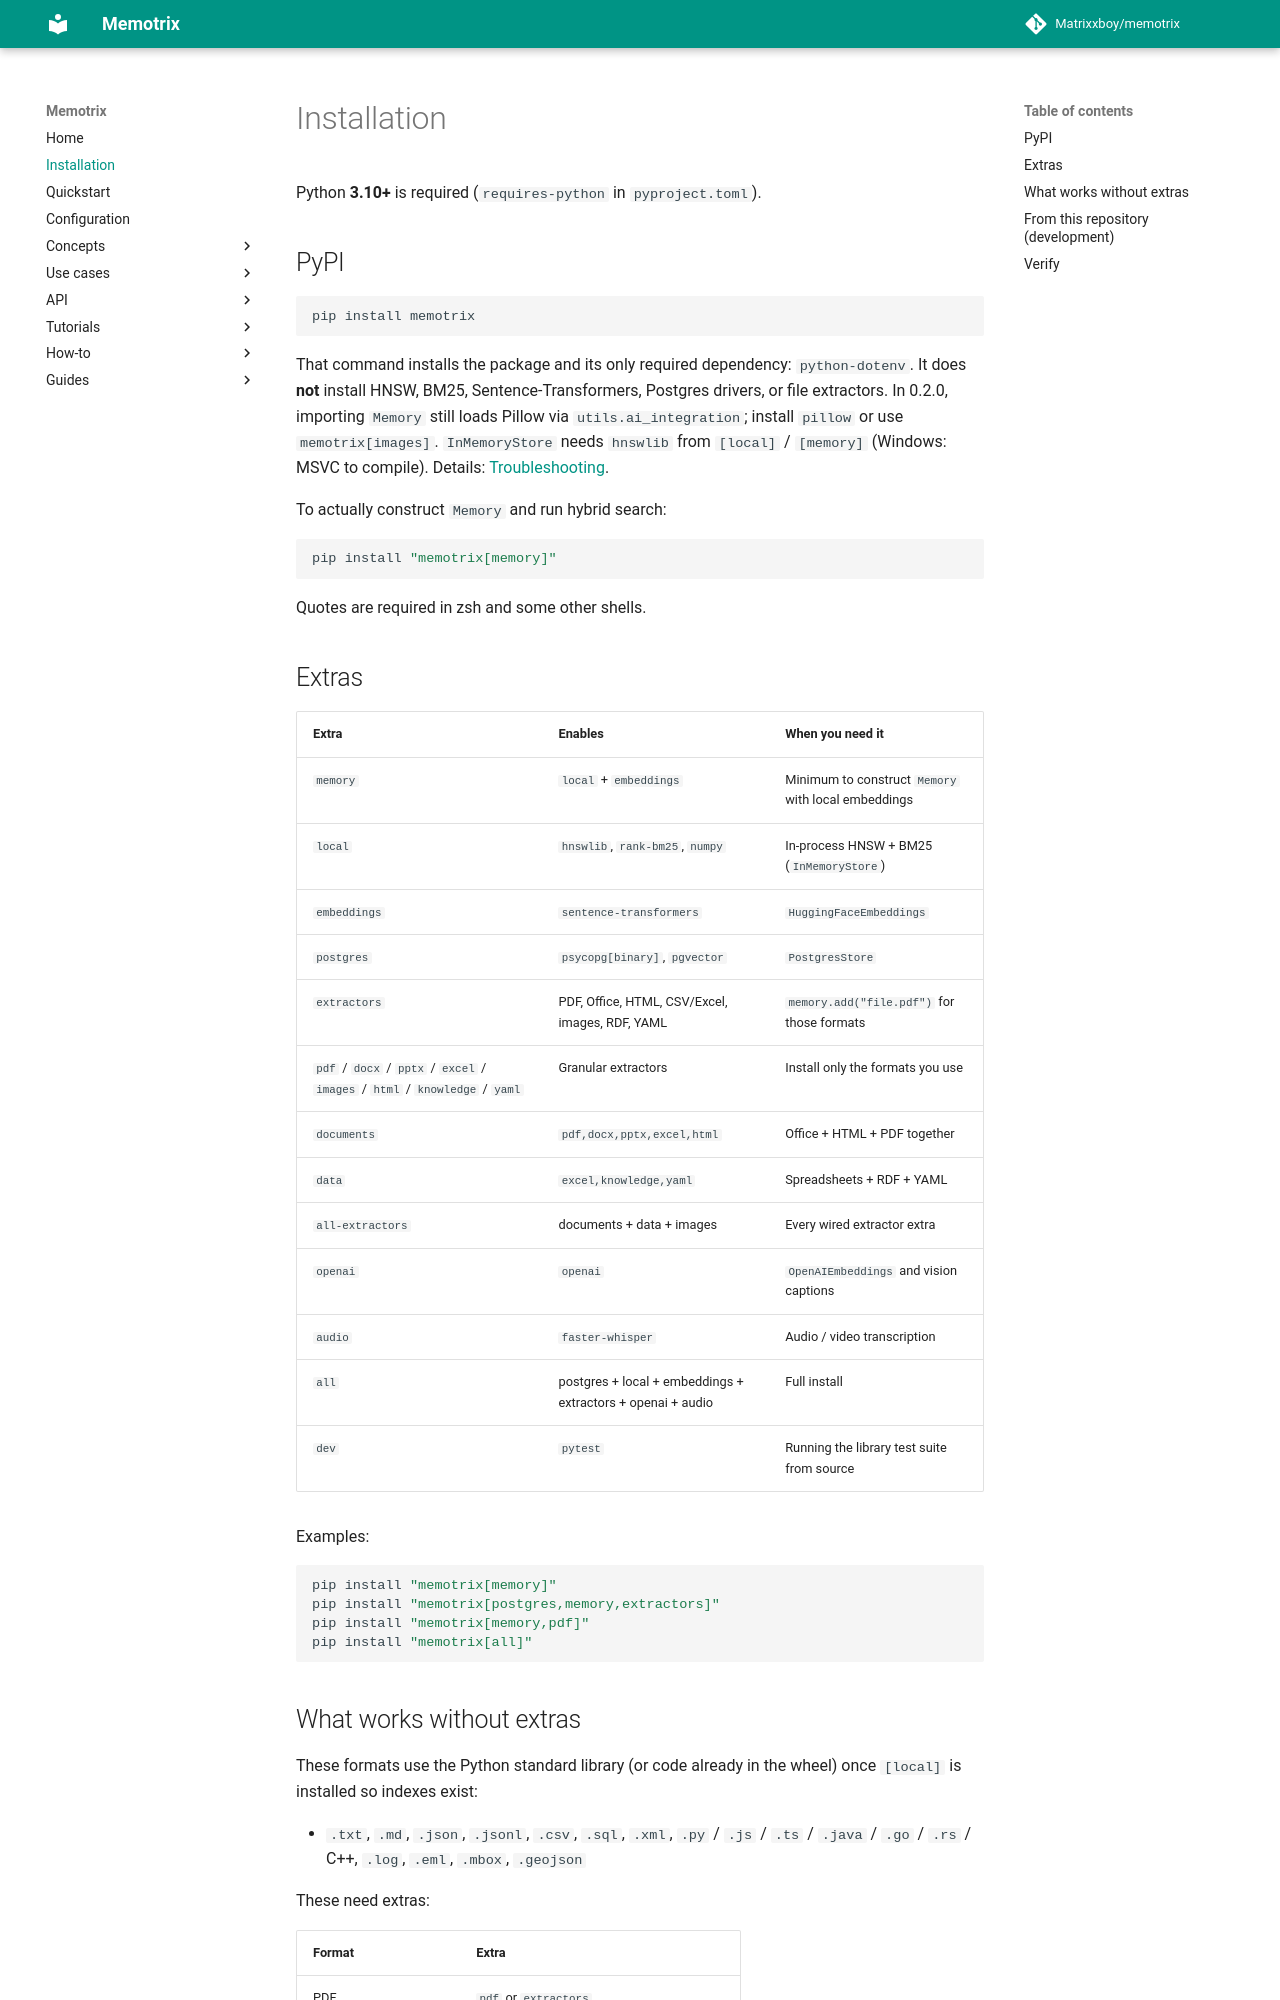

repository: Matrixxboy/memotrix · page: installation/index.html · generator: mkdocs

---
title: "Installation"
---

# Installation

Python **3.10+** is required (`requires-python` in `pyproject.toml`).

## PyPI

```bash
pip install memotrix
```

That command installs the package and its only required dependency: `python-dotenv`. It does **not** install HNSW, BM25, Sentence-Transformers, Postgres drivers, or file extractors. In 0.2.0, importing `Memory` still loads Pillow via `utils.ai_integration`; install `pillow` or use `memotrix[images]`. `InMemoryStore` needs `hnswlib` from `[local]` / `[memory]` (Windows: MSVC to compile). Details: [Troubleshooting](./guides/troubleshooting.md).

To actually construct `Memory` and run hybrid search:

```bash
pip install "memotrix[memory]"
```

Quotes are required in zsh and some other shells.

## Extras

| Extra | Enables | When you need it |
|---|---|---|
| `memory` | `local` + `embeddings` | Minimum to construct `Memory` with local embeddings |
| `local` | `hnswlib`, `rank-bm25`, `numpy` | In-process HNSW + BM25 (`InMemoryStore`) |
| `embeddings` | `sentence-transformers` | `HuggingFaceEmbeddings` |
| `postgres` | `psycopg[binary]`, `pgvector` | `PostgresStore` |
| `extractors` | PDF, Office, HTML, CSV/Excel, images, RDF, YAML | `memory.add("file.pdf")` for those formats |
| `pdf` / `docx` / `pptx` / `excel` / `images` / `html` / `knowledge` / `yaml` | Granular extractors | Install only the formats you use |
| `documents` | `pdf,docx,pptx,excel,html` | Office + HTML + PDF together |
| `data` | `excel,knowledge,yaml` | Spreadsheets + RDF + YAML |
| `all-extractors` | documents + data + images | Every wired extractor extra |
| `openai` | `openai` | `OpenAIEmbeddings` and vision captions |
| `audio` | `faster-whisper` | Audio / video transcription |
| `all` | postgres + local + embeddings + extractors + openai + audio | Full install |
| `dev` | `pytest` | Running the library test suite from source |

Examples:

```bash
pip install "memotrix[memory]"
pip install "memotrix[postgres,memory,extractors]"
pip install "memotrix[memory,pdf]"
pip install "memotrix[all]"
```
